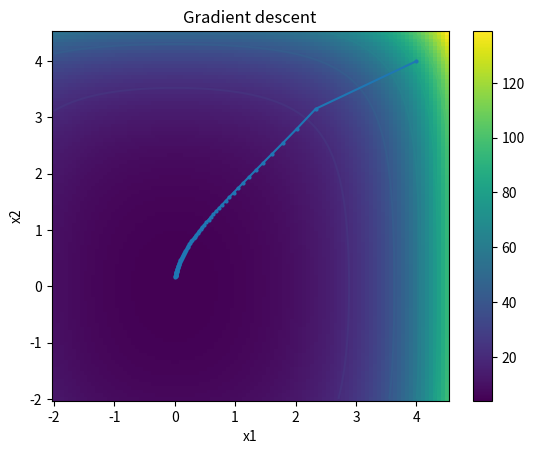
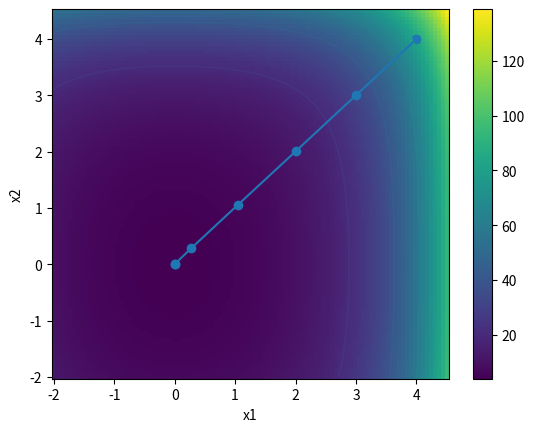

Source code (Python) for these figures, in order:

import numpy as np
import matplotlib.pyplot as plt

EPS = 0.001

def func(x1,x2):
    z = 2*np.cosh(x1) + np.cosh(x2) + np.cosh(0.1*x1*x2)
    return z


def func_grad(x1, x2):
    grad = np.array([2*np.sinh(x1) + 0.1 * x2 * np.sinh(0.1 * x1 * x2), np.sinh(x2) +  0.1 * x1*np. sinh(0.1* x1 *x2)])
    return grad

def func_hessian(x1, x2):
    hessian = np.array([[0.01*x2**2*np.cosh(0.1*x1*x2)+2*np.cosh(x1), 0.1*np.sinh(0.1*x1*x2) + 0.01*x1*x2*np.cosh(0.1*x1*x2)], 
                        
                        [0.1 * np.sinh(0.1 * x1 * x2) + 0.01 * x1 * x2 * np.cosh(0.1 * x1 * x2), 0.01 * x1**2 * np.cosh(0.1 * x1 * x2) + np.cosh(x2)]])
    return hessian

def draw_function():
  
    x = np.linspace(-2, 4.5, 100)
    y = np.linspace(-2, 4.5,  100)
    X, Y = np.meshgrid(x, y)
    Z = func(X,Y)
    plt.pcolormesh(X, Y, Z, cmap='viridis')
    plt.colorbar()
    plt.contour(X,Y,Z)
    plt.xlabel('x1')
    plt.ylabel('x2')

def gradient_descent():
    X = np.array([4,4])
    lr = 0.03
    solutions = np.copy(X)[:, np.newaxis]
    func_values = [func(X[0], X[1])]
    for i in range(500):
        X = X - lr*func_grad(X[0], X[1])
        solutions = np.concatenate((solutions, X[:,np.newaxis]), axis= 1)
        func_values.append(func(X[0], X[1]))
        if np.abs(func_values[-1]-func_values[-2]) < EPS:
            print(f'Gradient descent number of iterations: {i}')
            break

    plt.figure()
    draw_function()
    plt.plot(solutions[0,:], solutions[1,:])
    plt.scatter(solutions[0,:], solutions[1,:],s=4 )
    plt.title('Gradient descent')

def newtons_method():
    X = np.array([4,4])
    lr = 0.5
    solutions = np.copy(X)[:, np.newaxis]
    func_values = [func(X[0], X[1])]
    for i in range(500):
        X = X - np.dot(np.linalg.inv(func_hessian(X[0], X[1])), func_grad(X[0], X[1]))
        solutions = np.concatenate((solutions, X[:,np.newaxis]), axis= 1)
        func_values.append(func(X[0], X[1]))
        if np.abs(func_values[-1]-func_values[-2]) < EPS:
            print(f'Newtons methods number of iterations: {i}')
            break
    plt.figure()
    draw_function()
    plt.plot(solutions[0,:], solutions[1,:])
    plt.scatter(solutions[0,:], solutions[1,:])

if __name__ == "__main__":

    gradient_descent()
    newtons_method()
    plt.show(block=True)






